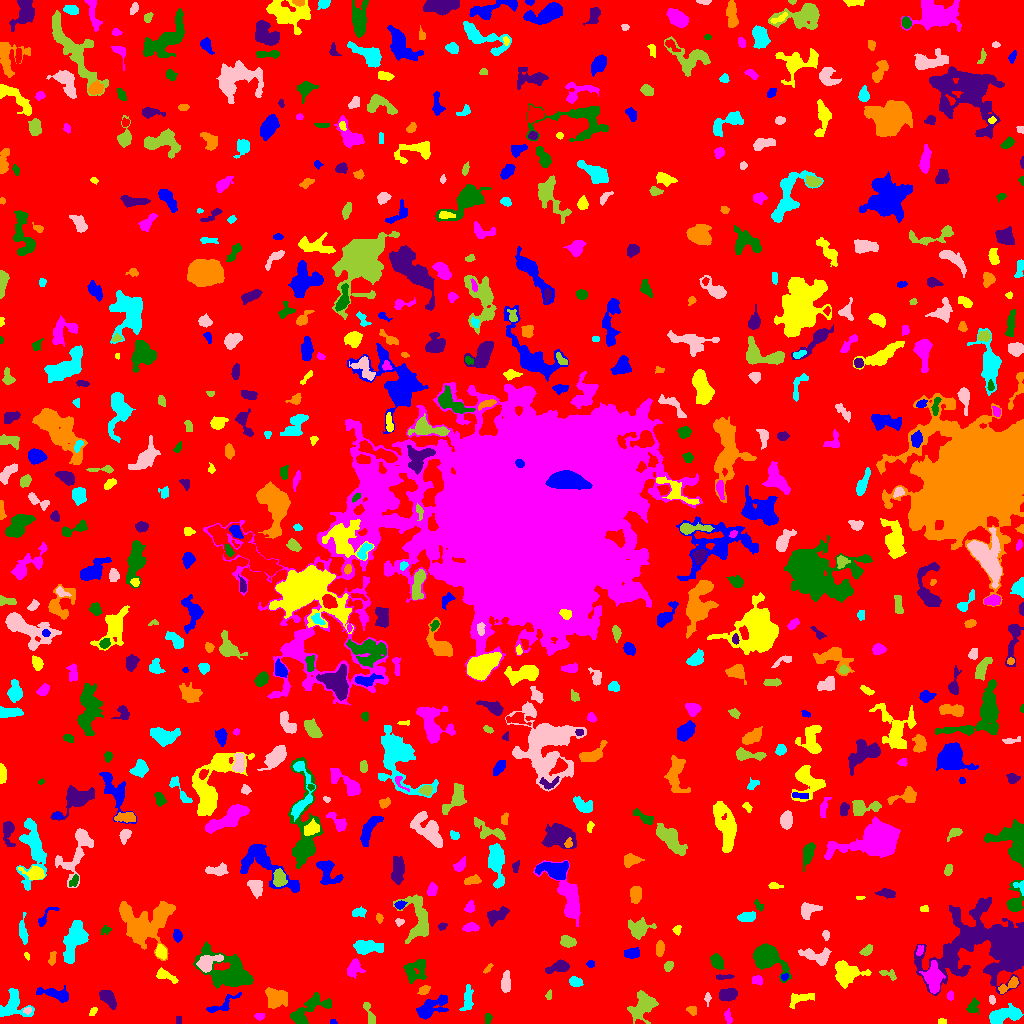

Source data for this figure (header and first rows):
ID, X, Y, A, B, theta, total_flux, mu_max, mu_median, mu_mean, R_fwhm, R_e, R10, R90, x_start, x_end, y_start, y_end, area, greylevel
0, 498.6, 511, 301.3, 295.7, 0.8256, 1253732, 11.0, 1.0, 1.581, 49.67, 227.1, 85.61, 373.6, 0, 1023, 0, 1023, 792799, 1.581
1, 333, 1.807, 1.81, 1.292, -0.2042, 57.0, 3.0, 2.0, 1.676, 2.585, 1.954, 0.5642, 2.932, 330, 337, 0, 4, 34, 5.676
2, 941.7, 2.148, 1.899, 1.377, -0.06437, 81.0, 3.0, 2.0, 1.653, 2.932, 2.111, 0.7979, 3.241, 938, 946, 0, 5, 49, 6.653
3, 259.6, 7.291, 2.116, 1.654, -0.04767, 86.0, 3.0, 1.0, 1.284, 3.09, 2.459, 0.7979, 3.7, 254, 264, 3, 10, 67, 6.284
4, 487.9, 4.926, 2.586, 1.688, 1.391, 81.0, 3.0, 1.0, 1.157, 2.034, 2.646, 0.7979, 4.146, 485, 492, 0, 10, 70, 5.157
5, 178.5, 3.5, 2.291, 1.118, -0.0, 32.0, 1.0, 1.0, 0.6667, 3.192, 2.185, 0.9772, 2.985, 176, 181, 0, 7, 48, 5.667
6, 692, 13.37, 2.366, 1.853, -0.3967, 232.0, 8.0, 2.0, 2.795, 2.932, 2.459, 0.9772, 4.184, 686, 696, 8, 17, 83, 6.795
7, 13.49, 19.25, 7.168, 6.559, -1.491, 1168, 8.0, 2.0, 2.643, 6.333, 5.997, 2.257, 9.885, 0, 34, 7, 35, 442, 6.643
8, 27.39, 13.49, 2.04, 1.325, 0.08894, 84.0, 4.0, 1.5, 1.615, 2.877, 1.954, 0.7979, 3.141, 23, 31, 9, 16, 52, 8.615
9, 369.7, 8.432, 6.998, 1.852, -1.218, 220.0, 3.0, 1.5, 1.507, 4.82, 3.827, 1.493, 5.836, 363, 375, 0, 21, 146, 5.507
10, 757.6, 12.91, 2.237, 1.856, 1.459, 117.0, 4.0, 2.0, 1.773, 3.523, 2.585, 0.9772, 4.029, 754, 762, 8, 17, 66, 5.773
11, 221.5, 18.23, 9.586, 2.597, 0.5085, 389.0, 4.0, 2.0, 1.809, 6.05, 4.26, 1.693, 7.047, 206, 241, 11, 31, 215, 5.809
12, 93.1, 12.27, 2.725, 1.416, 0.9613, 91.0, 3.0, 2.0, 1.542, 3.141, 2.523, 0.9772, 3.785, 89, 97, 8, 16, 59, 5.542
13, 728.3, 5.866, 3.538, 1.633, -1.359, 194.0, 5.0, 2.0, 2.156, 2.985, 2.877, 0.9772, 4.652, 724, 732, 0, 15, 90, 6.156
14, 308.6, 13.76, 12.79, 4.689, 0.5692, 1652, 7.0, 3.0, 3.337, 8.311, 7.356, 2.877, 11.18, 290, 331, 0, 31, 495, 6.337
15, 108, 25.5, 5.084, 2.639, -0.8487, 689.0, 7.0, 3.0, 3.009, 5.47, 4.514, 1.784, 7.024, 99, 116, 14, 33, 229, 7.009
16, 277.7, 25.28, 4.924, 4.133, 0.02052, 1640, 14.0, 3.0, 4.457, 5.726, 5.293, 1.954, 8.722, 265, 287, 15, 36, 368, 8.457
17, 1002, 7.61, 8.8, 3.479, 0.2659, 1784, 12.0, 3.0, 4.268, 6.077, 5.781, 2.185, 9.853, 989, 1023, 0, 20, 418, 8.268
18, 991.8, 24.02, 2.243, 1.343, -1.306, 111.0, 5.0, 2.0, 1.947, 2.523, 2.185, 0.7979, 3.432, 989, 995, 19, 28, 57, 7.947
19, 644.4, 17.73, 7.364, 4.835, 0.8307, 1450, 11.0, 2.0, 2.923, 4.853, 5.781, 2.111, 10.36, 627, 658, 0, 33, 496, 6.923
20, 135.2, 26.05, 1.854, 1.167, -0.9063, 43.0, 2.0, 1.0, 0.7963, 3.141, 1.784, 0.7979, 2.877, 131, 139, 22, 30, 54, 5.796
21, 430.3, 15.7, 8.78, 3.839, 0.4983, 1779, 11.0, 4.0, 4.196, 5.944, 6.155, 2.326, 9.982, 416, 448, 4, 29, 424, 7.196
22, 798.2, 24.59, 6.774, 2.856, 0.2988, 391.0, 6.0, 1.0, 1.844, 3.909, 4.184, 1.493, 7.291, 789, 814, 15, 30, 212, 5.844
23, 950.3, 27.64, 2.372, 1.563, 1.528, 105.0, 3.0, 2.0, 1.721, 3.192, 2.394, 0.9772, 3.827, 947, 953, 23, 33, 61, 5.721
24, 972.6, 16.24, 3.614, 2.496, 1.041, 180.0, 3.0, 1.0, 1.314, 3.785, 3.241, 1.262, 5.47, 966, 979, 9, 26, 137, 5.314
25, 727.8, 28.91, 4.532, 2.667, 0.1633, 655.0, 7.0, 3.0, 3.09, 5.046, 4.406, 1.784, 6.979, 719, 737, 22, 35, 212, 7.09
26, 424.3, 33.56, 2.408, 1.733, 0.6961, 149.0, 5.0, 1.0, 1.552, 2.523, 2.459, 0.7979, 4.146, 417, 430, 29, 38, 96, 7.552
27, 467.4, 24.85, 7.097, 2.255, 1.48, 376.0, 4.0, 2.0, 1.782, 6.308, 4.549, 1.871, 7.069, 459, 473, 13, 39, 211, 6.782
28, 707.5, 25.02, 2.983, 1.5, 1.558, 80.0, 3.0, 1.0, 1.27, 2.646, 2.326, 0.7979, 3.785, 704, 711, 17, 31, 63, 5.27
29, 548.6, 27.82, 2.005, 1.562, 1.224, 77.0, 3.0, 1.0, 1.453, 2.764, 2.185, 0.7979, 3.432, 545, 551, 24, 34, 53, 5.453
30, 601.1, 27.93, 3.635, 2.215, -0.5327, 214.0, 5.0, 2.0, 2.404, 3.385, 2.877, 1.128, 4.514, 591, 605, 22, 35, 89, 6.404
31, 55.89, 29.35, 8.558, 2.619, -0.2122, 557.0, 5.0, 2.0, 1.941, 5.171, 4.951, 1.871, 8.195, 36, 68, 21, 38, 287, 5.941
32, 164.4, 47.74, 5.952, 2.228, -0.3735, 393.0, 7.0, 2.0, 2.285, 3.385, 3.785, 1.382, 6.206, 156, 178, 40, 56, 172, 6.285
33, 757.9, 43.23, 2.65, 2.223, -0.2851, 196.0, 5.0, 2.0, 2.085, 3.432, 2.985, 1.128, 4.652, 752, 762, 38, 48, 94, 6.085
34, 766.5, 66.72, 6.931, 5.01, -0.6494, 7553, 38.0, 8.0, 11.57, 7.092, 6.358, 2.523, 10.9, 753, 791, 41, 80, 653, 14.57
35, 724.4, 46.43, 4.854, 1.091, 0.05201, 169.0, 6.0, 2.0, 2.061, 2.821, 2.646, 0.9772, 4.478, 716, 734, 44, 49, 82, 6.061
36, 1008, 37.85, 6.406, 2.137, 0.5585, 489.0, 6.0, 3.0, 2.946, 5.499, 4.029, 1.596, 6.333, 998, 1018, 30, 47, 166, 7.946
37, 575.4, 41.59, 3.198, 2.277, -0.2964, 319.0, 5.0, 3.0, 2.593, 4.618, 3.478, 1.382, 5.293, 569, 583, 37, 47, 123, 6.593
38, 505.8, 40.81, 5.44, 2.203, 1.517, 645.0, 6.0, 3.0, 3.525, 6.333, 4.442, 1.784, 6.77, 501, 510, 31, 53, 183, 6.525
39, 888.1, 49.47, 4.776, 1.984, -0.311, 176.0, 3.0, 2.0, 1.63, 4.297, 3.432, 1.262, 5.293, 879, 896, 43, 54, 108, 5.63
40, 373.6, 57.14, 4.268, 1.836, -0.7129, 297.0, 5.0, 2.0, 2.32, 4.146, 3.385, 1.262, 5.293, 368, 381, 50, 63, 128, 7.32
41, 784.3, 46.38, 1.743, 1.453, 0.4724, 119.0, 7.0, 2.0, 2.429, 1.954, 1.871, 0.5642, 3.192, 781, 788, 43, 50, 49, 9.429
42, 847.1, 51.04, 7.24, 5.282, -0.1123, 1825, 10.0, 3.0, 3.635, 7.225, 6.604, 2.459, 10.52, 835, 871, 35, 63, 502, 7.635
43, 933.2, 45.81, 6.066, 3.517, -1.479, 2231, 17.0, 4.0, 5.299, 5.382, 5.441, 2.111, 9.062, 919, 945, 30, 63, 421, 12.3
44, 416, 52.46, 6.525, 4.805, 0.9658, 757.0, 6.0, 2.0, 2.085, 6.05, 5.585, 2.111, 9.027, 403, 426, 40, 64, 363, 6.085
45, 559.2, 56.56, 5.505, 2.558, 0.2558, 707.0, 8.0, 3.0, 3.228, 5.078, 4.146, 1.693, 6.84, 545, 569, 50, 64, 219, 7.228
46, 487.7, 54.66, 3.292, 1.324, 0.8584, 101.0, 4.0, 2.0, 1.741, 3.385, 2.523, 0.9772, 3.785, 483, 493, 50, 60, 58, 5.741
47, 74.09, 81.77, 10.98, 4.527, 1.209, 2624, 9.0, 4.0, 4.192, 8.686, 8.038, 3.09, 12.39, 63, 88, 60, 103, 626, 7.192
48, 207.2, 60.67, 6.353, 3.383, 0.4511, 1395, 12.0, 4.0, 4.878, 5.293, 5.14, 1.954, 8.33, 196, 223, 51, 69, 286, 10.88
49, 668.2, 57.51, 2.19, 1.78, 1.235, 168.0, 5.0, 2.0, 1.909, 3.141, 2.523, 0.9772, 3.909, 664, 673, 52, 62, 88, 9.909
50, 666.9, 42.18, 14.68, 7.186, -1.154, 2580, 7.0, 3.0, 3.135, 9.739, 9.219, 3.613, 14.42, 648, 687, 24, 87, 823, 6.135
51, 589.8, 59.5, 1.676, 1.166, -0.0, 50.0, 3.0, 0.5, 0.8929, 2.257, 1.693, 0.5642, 2.646, 586, 594, 56, 63, 56, 5.893
52, 26.85, 67.83, 1.639, 1.114, -1.107, 47.0, 3.0, 1.0, 1.237, 2.034, 1.693, 0.5642, 2.764, 24, 29, 63, 71, 38, 8.237
53, 354.2, 56.12, 4.267, 3.234, 1.129, 495.0, 7.0, 2.0, 2.368, 3.909, 4.068, 1.493, 6.652, 347, 365, 45, 65, 209, 6.368
54, 716.9, 61.92, 3.778, 2.543, -1.103, 369.0, 5.0, 2.0, 2.133, 4.478, 3.909, 1.493, 6.283, 710, 724, 54, 70, 173, 6.133
55, 997.3, 78.19, 24.58, 15.08, 0.09757, 26116, 40.0, 4.0, 6.944, 10.25, 13.27, 4.687, 28.14, 914, 1023, 28, 126, 3761, 9.944
56, 52.05, 64.61, 3.586, 1.727, 1.389, 162.0, 4.0, 2.0, 1.8, 4.297, 3.141, 1.128, 4.687, 48, 56, 58, 72, 90, 5.8
57, 367.5, 76.49, 7.39, 2.965, -0.003218, 1761, 12.0, 5.0, 5.164, 6.628, 5.67, 2.185, 8.974, 353, 383, 69, 83, 341, 8.164
58, 816.7, 67.08, 7.994, 3.27, -0.2575, 720.0, 6.0, 2.0, 2.278, 6.103, 5.046, 1.871, 8.349, 798, 831, 58, 76, 316, 6.278
59, 867, 73.79, 3.137, 1.555, 0.7226, 116.0, 3.0, 1.0, 1.094, 3.385, 2.706, 0.9772, 4.297, 859, 872, 68, 79, 106, 6.094
... 664 more rows
